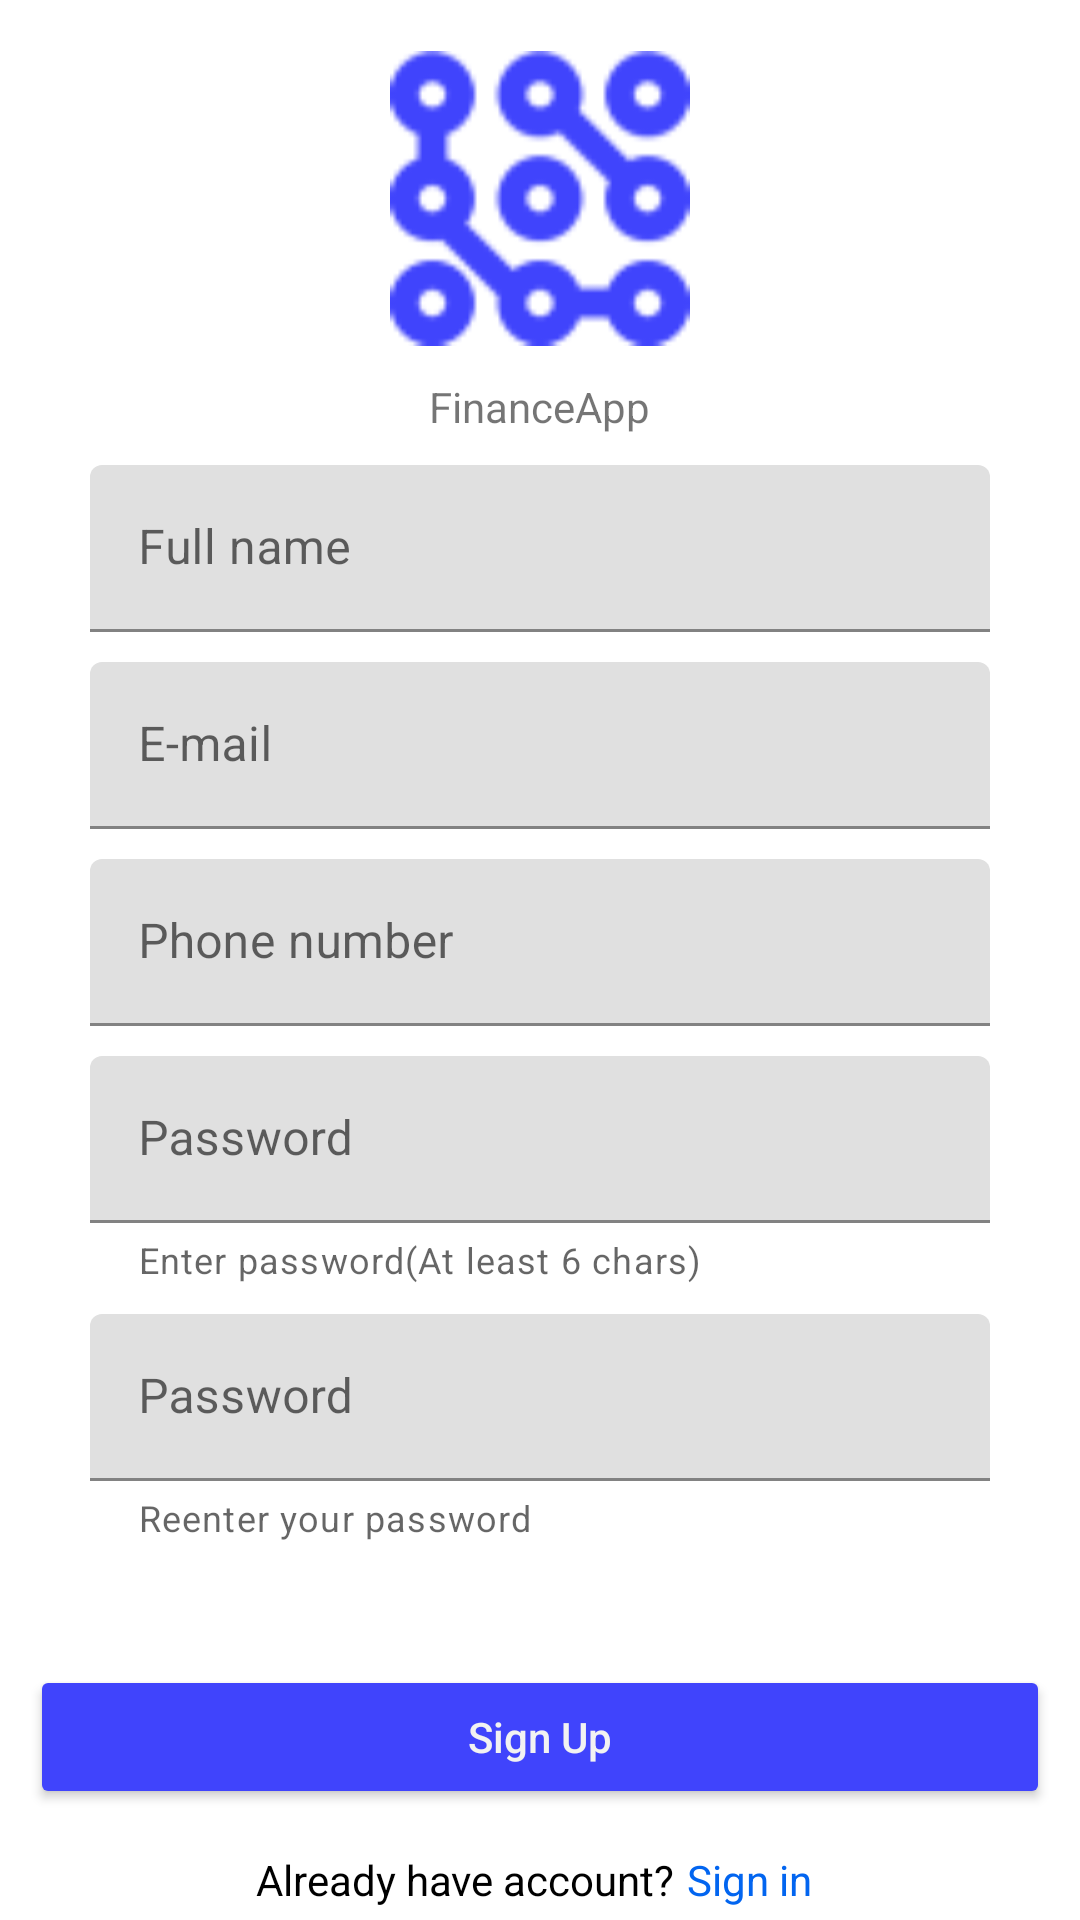

Reconstruct the res/layout file that produces this screen, plus the resources it refers to.
<!-- AndroidManifest.xml: application theme Theme.FinanceApp -->
<!-- res/layout/fragment_sign_up.xml -->
<?xml version="1.0" encoding="utf-8"?>
<androidx.constraintlayout.widget.ConstraintLayout xmlns:android="http://schemas.android.com/apk/res/android"
    xmlns:app="http://schemas.android.com/apk/res-auto"
    xmlns:tools="http://schemas.android.com/tools"
    android:layout_width="match_parent"
    android:layout_height="match_parent"
    tools:ignore="SpUsage">


    <LinearLayout
        android:layout_width="match_parent"
        android:layout_height="wrap_content"
        android:layout_marginBottom="100dp"
        android:orientation="vertical"
        app:layout_constraintBottom_toBottomOf="parent"
        app:layout_constraintLeft_toLeftOf="parent"
        app:layout_constraintRight_toRightOf="parent"
        app:layout_constraintTop_toTopOf="parent">

        <androidx.appcompat.widget.AppCompatImageView
            android:layout_width="100dp"
            android:layout_height="100dp"
            android:layout_gravity="center_horizontal"
            android:src="@drawable/bp_logo"
            app:tint="@color/btnPressedTextColor" />

        <TextView
            android:layout_width="wrap_content"
            android:layout_height="wrap_content"
            android:layout_gravity="center_horizontal"
            android:layout_margin="10dp"
            android:text="@string/app_name" />

        <com.google.android.material.textfield.TextInputLayout
            style="@style/InputField"
            android:hint="Full name">

            <com.google.android.material.textfield.TextInputEditText
                android:id="@+id/nameEditText"
                android:layout_width="match_parent"
                android:layout_height="wrap_content"
                android:inputType="textPersonName" />
        </com.google.android.material.textfield.TextInputLayout>

        <com.google.android.material.textfield.TextInputLayout
            style="@style/InputField"
            android:hint="E-mail">

            <com.google.android.material.textfield.TextInputEditText
                android:id="@+id/emailEditText"
                android:layout_width="match_parent"
                android:layout_height="wrap_content"
                android:inputType="textEmailAddress" />
        </com.google.android.material.textfield.TextInputLayout>

        <com.google.android.material.textfield.TextInputLayout
            style="@style/InputField"
            android:hint="Phone number">

            <com.google.android.material.textfield.TextInputEditText
                android:id="@+id/numeberEditText"
                android:layout_width="match_parent"
                android:layout_height="wrap_content"
                android:inputType="phone" />
        </com.google.android.material.textfield.TextInputLayout>

        <com.google.android.material.textfield.TextInputLayout
            style="@style/InputField"
            android:hint="Password"
            app:helperText="Enter password(At least 6 chars)">

            <com.google.android.material.textfield.TextInputEditText
                android:id="@+id/passwordEditText"
                android:layout_width="match_parent"
                android:layout_height="wrap_content"
                android:inputType="textPassword" />
        </com.google.android.material.textfield.TextInputLayout>

        <com.google.android.material.textfield.TextInputLayout
            style="@style/InputField"
            android:hint="Password"
            app:helperText="Reenter your password">

            <com.google.android.material.textfield.TextInputEditText
                android:id="@+id/rePasswordEditText"
                android:layout_width="match_parent"
                android:layout_height="wrap_content"
                android:inputType="textPassword" />
        </com.google.android.material.textfield.TextInputLayout>


    </LinearLayout>


    <LinearLayout
        android:layout_width="match_parent"
        android:layout_height="wrap_content"
        android:orientation="vertical"
        app:layout_constraintBottom_toBottomOf="parent">

        <Button
            android:id="@+id/registerUserBtn"
            style="@style/BaseButton.Blue"
            android:layout_margin="10dp"
            android:text="Sign Up" />

        <LinearLayout
            android:layout_width="match_parent"
            android:layout_height="wrap_content"
            android:gravity="center">

            <TextView
                style="@style/Text.Black"
                android:text="Already have account?" />

            <TextView
                android:id="@+id/signInBtn"
                style="@style/Text.Link"
                android:background="?attr/selectableItemBackground"
                android:clickable="true"
                android:focusable="true"
                android:padding="4dp"
                android:text="Sign in" />


        </LinearLayout>

    </LinearLayout>

</androidx.constraintlayout.widget.ConstraintLayout>
<!-- resources referenced by this layout -->
<resources>
  <color name="btnPressedTextColor">#4044FC</color>
  <!-- drawable bp_logo: png bitmap (drawable-v24, 4247 bytes) -->
  <string name="app_name">FinanceApp</string>
  <style name="BaseButton.Blue">
          <item name="backgroundTint">#4044FC</item>
          <item name="android:textAllCaps">false</item>
          <item name="android:textColor">@color/baseWhite</item>
          <item name="android:foreground">?selectableItemBackground</item>
  
      </style>
  <style name="InputField">
          <item name="android:layout_width">match_parent</item>
          <item name="android:layout_height">wrap_content</item>
          <item name="android:layout_marginBottom">10dp</item>
          <item name="android:layout_marginLeft">30dp</item>
          <item name="android:layout_marginRight">30dp</item>
          <item name="android:theme">@style/TextLabel</item>
      </style>
  <style name="Text.Black">
          <item name="android:textColor">@color/black</item>
      </style>
  <style name="Text.Link">
          <item name="android:clickable">true</item>
          <item name="android:focusable">true</item>
          <item name="android:textColor">@color/baseLinkColor</item>
      </style>
  <style name="Theme.FinanceApp" parent="Theme.MaterialComponents.Light.NoActionBar">
          
          <item name="colorPrimary">@color/purple_500</item>
          <item name="colorPrimaryVariant">@color/purple_700</item>
          <item name="colorOnPrimary">@color/white</item>
          
          <item name="colorSecondary">@color/teal_200</item>
          <item name="colorSecondaryVariant">@color/teal_700</item>
          <item name="colorOnSecondary">@color/black</item>
          
          <item name="android:statusBarColor" tools:targetApi="l">?attr/colorPrimaryVariant</item>
          
      </style>
  <color name="baseWhite">#F2F2F2</color>
  <style name="TextLabel" parent="Widget.MaterialComponents.TextInputLayout.OutlinedBox">
          <item name="android:textColorHint">@color/black</item>
          <item name="colorControlNormal">@color/blue</item>
          <item name="colorControlActivated">@color/blue</item>
      </style>
  <color name="black">#FF000000</color>
  <color name="baseLinkColor">#0265F0</color>
  <color name="purple_500">#FF6200EE</color>
  <color name="purple_700">#FF3700B3</color>
  <color name="white">#FFFFFFFF</color>
  <color name="teal_200">#FF03DAC5</color>
  <color name="teal_700">#FF018786</color>
  <color name="blue">#1565D8</color>
</resources>
